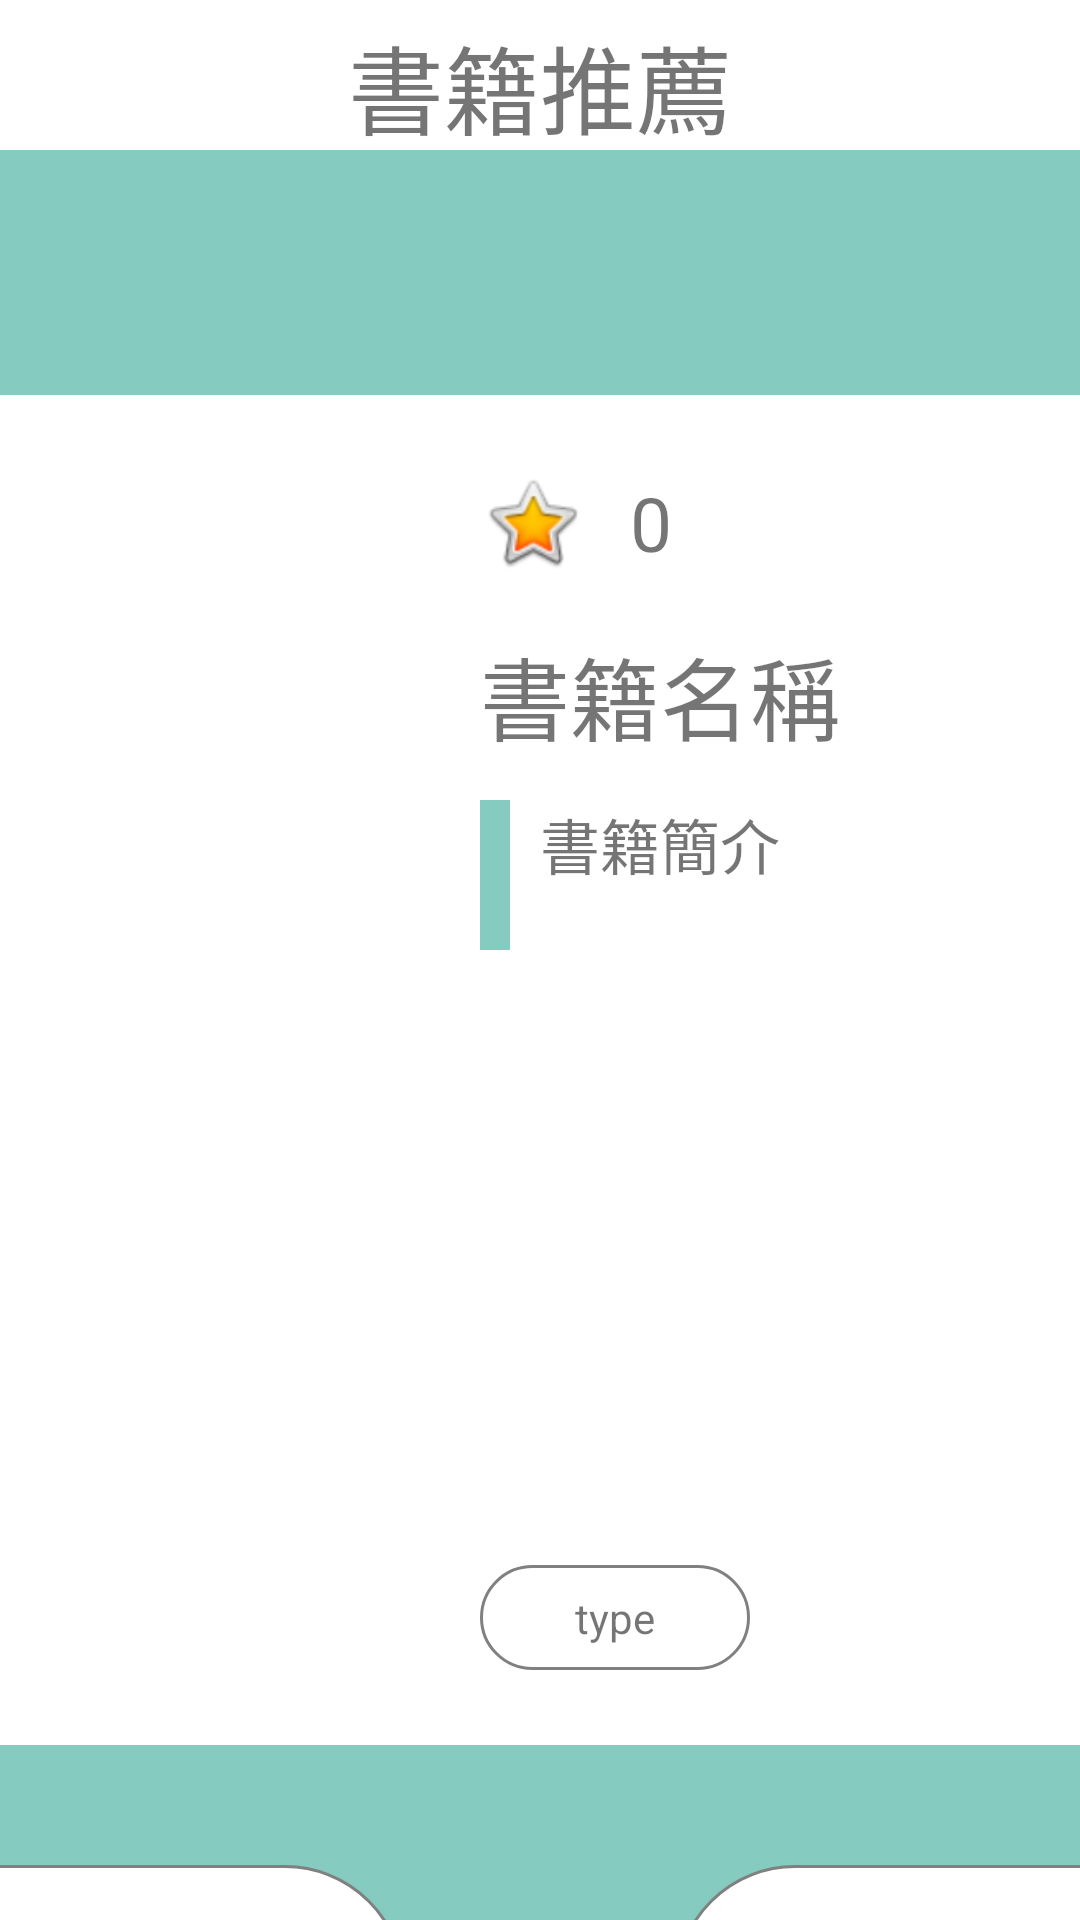

The Android layout XML behind this screen, and the referenced resources:
<!-- AndroidManifest.xml: application theme AppTheme -->
<!-- res/layout/activity_second.xml -->
<LinearLayout xmlns:android="http://schemas.android.com/apk/res/android"
    xmlns:app="http://schemas.android.com/apk/res-auto"
    xmlns:tools="http://schemas.android.com/tools"
    android:layout_width="match_parent"
    android:layout_height="match_parent"
    android:orientation="vertical"
    android:background="@color/bgcolor"
    tools:context=".book.SecondActivity"
    >

    <RelativeLayout
        android:layout_width="match_parent"
        android:layout_height="wrap_content">

        <android.support.v7.widget.Toolbar
            android:id="@+id/toolbar2"
            android:layout_width="match_parent"
            android:layout_height="50dp"
            android:layout_gravity="start"
            android:layout_weight="9.26"
            android:background="@color/barcolor"
            android:minHeight="?attr/actionBarSize"
            android:theme="?attr/actionBarTheme" />

        <TextView
            android:id="@+id/pageName2"
            android:layout_width="wrap_content"
            android:layout_height="wrap_content"
            android:layout_centerHorizontal="true"
            android:layout_marginTop="5dp"
            android:text="書籍推薦"
            android:textSize="32sp" />

        <ImageButton
            android:id="@+id/homeButton2"
            android:src="@drawable/home"
            android:layout_width="70dp"
            android:layout_height="50dp"
            android:layout_alignParentEnd="true"
            android:layout_alignParentRight="true"
            android:layout_alignParentTop="true"
            android:background="@android:color/background_light" />

    </RelativeLayout>

    <LinearLayout
        android:layout_width="match_parent"
        android:layout_height="wrap_content"
        android:layout_marginTop="80dp"
        android:gravity="center_horizontal"
        android:orientation="horizontal">

        <LinearLayout
            android:id="@+id/linearLayout"
            android:layout_width="700dp"
            android:layout_height="450dp"
            android:background="@drawable/info_box"
            android:orientation="horizontal"
            android:paddingBottom="25dp"
            android:paddingTop="25dp"
            android:paddingLeft="25dp"
            android:paddingRight="25dp">


            <ImageView
                android:id="@+id/bookImg"
                android:layout_width="300dp"
                android:layout_height="400dp"
                android:scaleType="centerCrop"/>

            <LinearLayout
                android:layout_width="325dp"
                android:layout_height="400dp"
                android:layout_marginLeft="25dp"
                android:orientation="vertical">

                <LinearLayout
                    android:layout_width="match_parent"
                    android:layout_height="wrap_content"
                    android:orientation="horizontal">

                    <ImageView
                        android:layout_width="35dp"
                        android:layout_height="35dp"
                        android:visibility="visible"
                        app:srcCompat="@android:drawable/btn_star_big_on" />

                    <TextView
                        android:id="@+id/bookRating"
                        android:layout_width="wrap_content"
                        android:layout_height="35dp"
                        android:layout_marginLeft="15dp"
                        android:gravity="center_vertical"
                        android:text="0"
                        android:textSize="25sp"
                        android:visibility="visible" />

                </LinearLayout>

                <HorizontalScrollView
                    android:layout_width="match_parent"
                    android:layout_height="60dp"
                    android:layout_marginTop="10dp">

                    <LinearLayout
                        android:layout_width="match_parent"
                        android:layout_height="match_parent"
                        android:orientation="vertical" >

                        <TextView
                            android:id="@+id/bookName"
                            android:layout_width="match_parent"
                            android:layout_height="match_parent"
                            android:gravity="center_vertical"
                            android:text="書籍名稱"
                            android:textSize="30sp" />
                    </LinearLayout>
                </HorizontalScrollView>

                <LinearLayout
                    android:layout_width="match_parent"
                    android:layout_height="250dp"
                    android:layout_marginTop="5dp"
                    android:orientation="horizontal">

                    <ImageView
                        android:layout_width="10dp"
                        android:layout_height="50dp"
                        android:layout_gravity="left"
                        android:background="@color/bgcolor" />

                    <ScrollView
                        android:layout_width="315dp"
                        android:layout_height="match_parent">

                        <LinearLayout
                            android:layout_width="match_parent"
                            android:layout_height="match_parent"
                            android:orientation="vertical">

                            <TextView
                                android:id="@+id/bookContent"
                                android:layout_width="match_parent"
                                android:layout_height="match_parent"
                                android:layout_marginLeft="10dp"
                                android:gravity="bottom"
                                android:text="書籍簡介"
                                android:textSize="20sp"/>
                        </LinearLayout>
                    </ScrollView>

                </LinearLayout>

                <LinearLayout
                    android:layout_width="match_parent"
                    android:layout_height="wrap_content"
                    android:layout_marginTop="5dp"
                    android:orientation="horizontal">

                    <TextView
                        android:id="@+id/bookType"
                        android:layout_width="90dp"
                        android:layout_height="35dp"
                        android:background="@drawable/label_box"
                        android:text="type"
                        android:textAlignment="center"
                        android:gravity="center"/>

                </LinearLayout>

            </LinearLayout>

        </LinearLayout>

        <LinearLayout
            android:layout_width="wrap_content"
            android:layout_height="450dp"
            android:orientation="vertical"
            android:layout_marginLeft="40dp">

            <Button
                android:id="@+id/commentBtn1"
                android:layout_width="300dp"
                android:layout_height="130dp"
                android:background="@drawable/info_box"
                android:text=""
                android:textAllCaps="false"
                android:textSize="20sp"
                android:paddingLeft="10dp"
                android:paddingRight="10dp"/>

            <Button
                android:id="@+id/commentBtn2"
                android:layout_width="300dp"
                android:layout_height="130dp"
                android:layout_marginTop="30dp"
                android:background="@drawable/info_box"
                android:text=""
                android:textAllCaps="false"
                android:textSize="20sp"
                android:paddingLeft="10dp"
                android:paddingRight="10dp"/>

            <Button
                android:id="@+id/commentBtn3"
                android:layout_width="300dp"
                android:layout_height="130dp"
                android:layout_marginTop="30dp"
                android:background="@drawable/info_box"
                android:text=""
                android:textAllCaps="false"
                android:textSize="20sp"
                android:paddingLeft="10dp"
                android:paddingRight="10dp"/>

        </LinearLayout>

    </LinearLayout>

    <LinearLayout
        android:layout_width="match_parent"
        android:layout_height="wrap_content"
        android:layout_marginTop="40dp"
        android:gravity="center_horizontal"
        android:orientation="horizontal">

        <Button
            android:id="@+id/buyBtn"
            android:layout_width="200dp"
            android:layout_height="80dp"
            android:background="@drawable/button_box"
            android:text="購買"
            android:textSize="30sp" />

        <Button
            android:id="@+id/exitBtn"
            android:layout_width="200dp"
            android:layout_height="80dp"
            android:layout_marginLeft="90dp"
            android:background="@drawable/button_box"
            android:text="離開"
            android:textSize="30sp" />

    </LinearLayout>

</LinearLayout>
<!-- resources referenced by this layout -->
<resources>
  <color name="barcolor">#ffffff</color>
  <color name="bgcolor">#85cbbf</color>
  <!-- drawable button_box (drawable) -->
  <?xml version="1.0" encoding="utf-8"?>
  <selector xmlns:android="http://schemas.android.com/apk/res/android">
      <item>
          <shape android:shape="rectangle">
              <stroke
                  android:width="1dp"
                  android:color="@color/menucolor" />
  
              <solid android:color="@color/infocolor"/>
  
              <corners android:radius="50dp" />
  
          </shape>
  
      </item>
  </selector>
  <!-- drawable info_box (drawable) -->
  <?xml version="1.0" encoding="utf-8"?>
  <selector xmlns:android="http://schemas.android.com/apk/res/android">
      <item>
          <shape android:shape="rectangle">
              <solid android:color="@color/infocolor">
  
              </solid>
              <corners
                  android:radius="50dp"
                  />
  
          </shape>
  
      </item>
  </selector>
  <!-- drawable label_box (drawable) -->
  <?xml version="1.0" encoding="utf-8"?>
  <selector xmlns:android="http://schemas.android.com/apk/res/android">
      <item>
          <shape android:shape="rectangle">
              <stroke
                  android:width="1dp"
                  android:color="@color/labellinecolor" />
              <solid android:color="@color/infocolor"/>
              <corners android:radius="50dp" />
          </shape>
  
      </item>
  </selector>
  <style name="AppTheme" parent="Theme.AppCompat.Light.DarkActionBar">
          
  
          <item name="windowNoTitle">true</item>
          <item name="windowActionBar">false</item>
          <item name="android:windowFullscreen">true</item>
          <item name="android:windowContentOverlay">@null</item>
          <item name="colorPrimary">@color/colorPrimary</item>
          <item name="colorPrimaryDark">@color/colorPrimaryDark</item>
          <item name="colorAccent">@color/colorAccent</item>
      </style>
  <color name="menucolor">#808080</color>
  <color name="infocolor">#ffffff</color>
  <color name="labellinecolor">#808080</color>
  <color name="colorPrimary">#3F51B5</color>
  <color name="colorPrimaryDark">#303F9F</color>
  <color name="colorAccent">#FF4081</color>
</resources>
